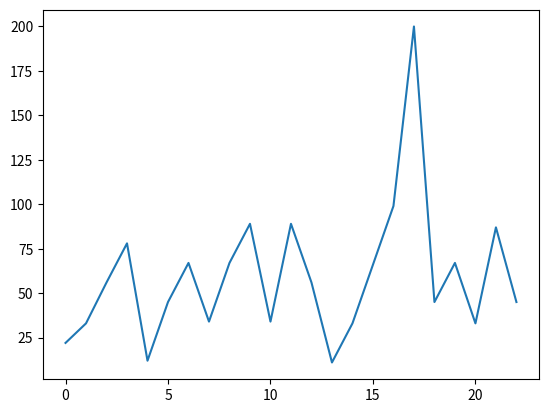

Recreate this plot in Python.
import matplotlib.pyplot as plt

values = [22, 33, 56, 78, 12, 45, 67, 34, 67, 89, 34, 89, 56, 11, 33, 66, 99, 200, 45, 67, 33, 87, 45]

plt.plot(values)
plt.show()
